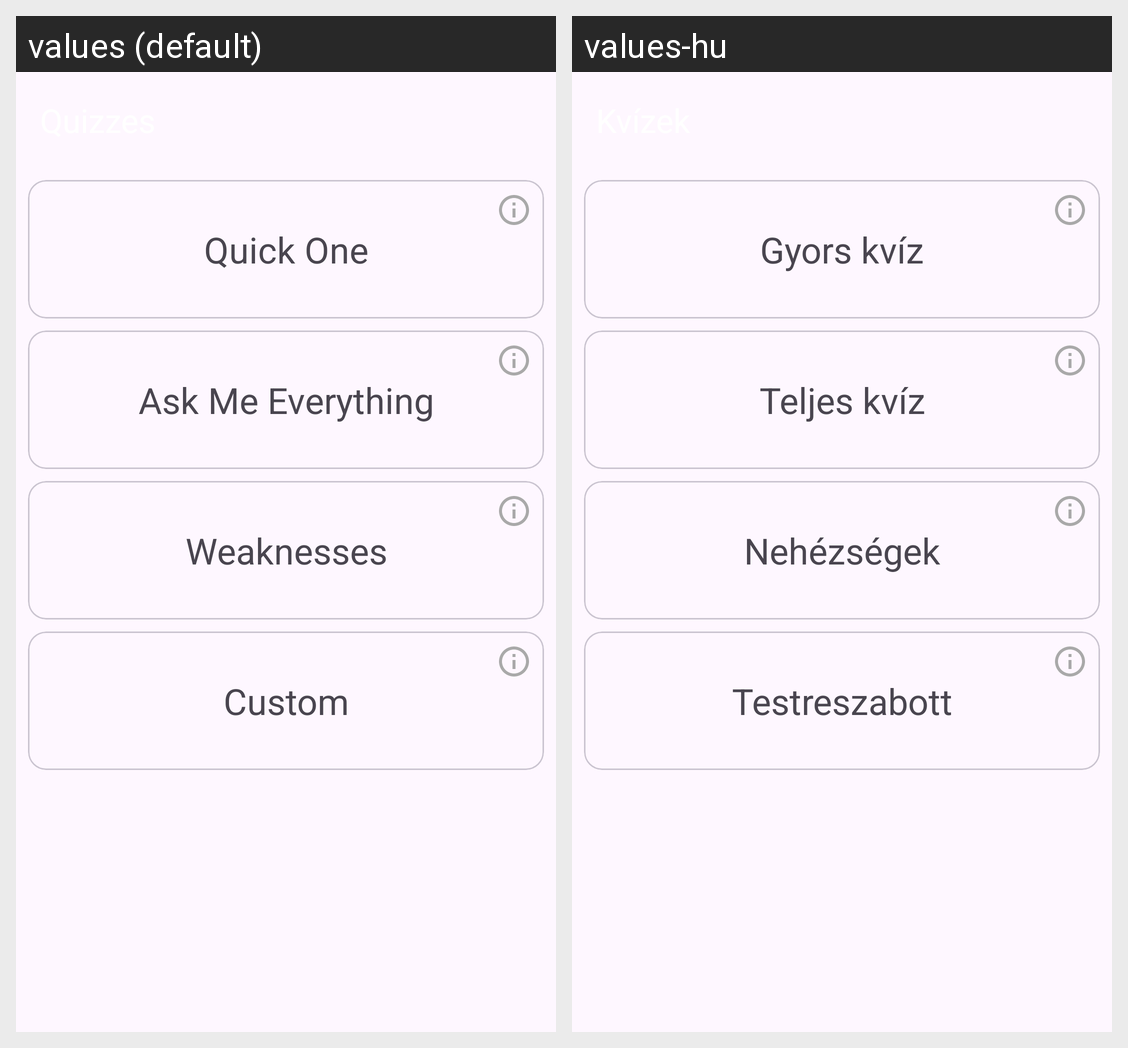

Here is an Android app screen in its default locale and in the app's own translations. Write out the translated-string differences for the strings that appear on this screen.
Android screen res/layout/fragment_quiz_list.xml rendered under 2 locales, left to right: values (default), values-hu. Device: Nexus 5 (rendered at 1080×1920; each locale shown at half size, 540×960, under a caption strip naming it); theme Theme.MyVocabulary.
Strings drawn on this screen, with the default value and each locale's value (text and hints the layout hard-codes, and strings that could not be matched under every locale, appear in the picture but are not listed):

quiz_list_quick_one
  values: Quick One
  values-hu: Gyors kvíz

quiz_list_ask_me_everything
  values: Ask Me Everything
  values-hu: Teljes kvíz

quiz_list_weaknesses
  values: Weaknesses
  values-hu: Nehézségek

quiz_list_custom
  values: Custom
  values-hu: Testreszabott
